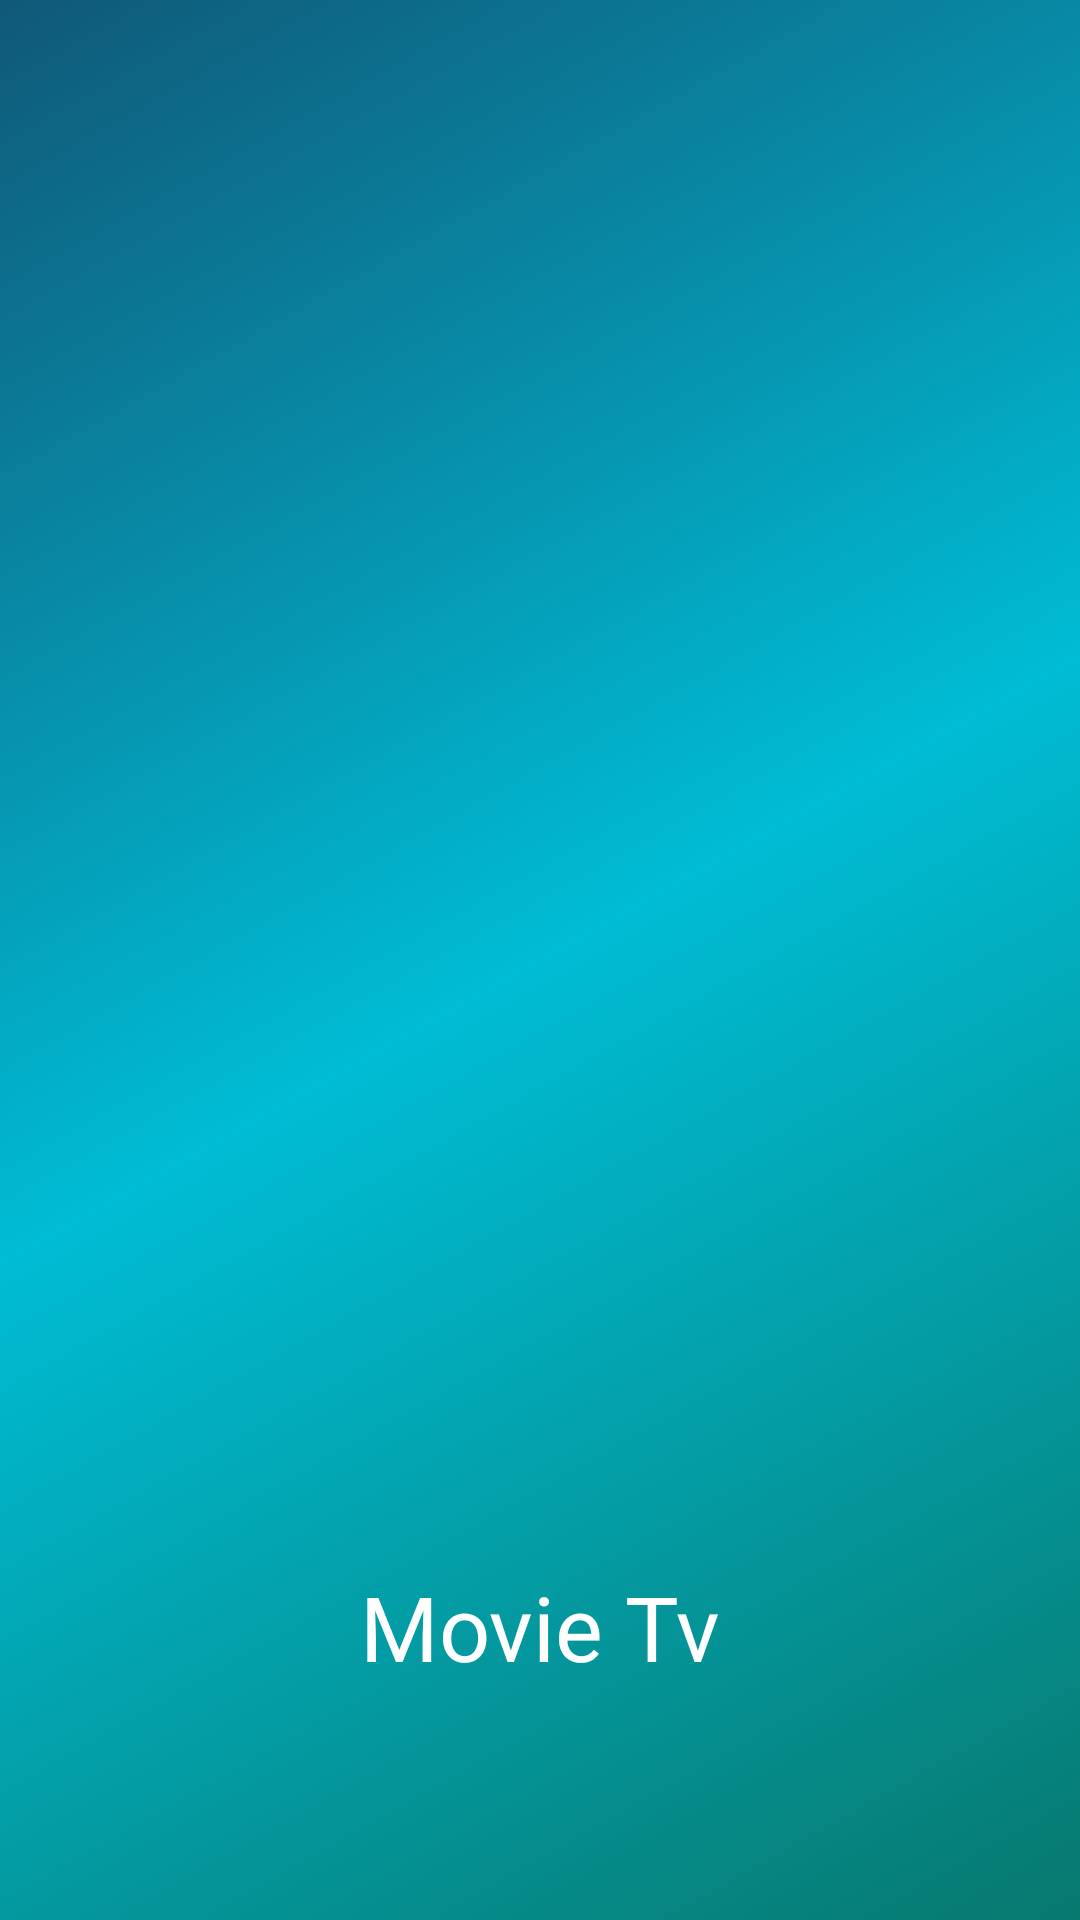

Android layout source for this screen:
<!-- AndroidManifest.xml: application theme Theme.MovieTv -->
<!-- res/layout/activity_splash.xml -->
<?xml version="1.0" encoding="utf-8"?>
<androidx.constraintlayout.widget.ConstraintLayout xmlns:android="http://schemas.android.com/apk/res/android"
    xmlns:app="http://schemas.android.com/apk/res-auto"
    xmlns:tools="http://schemas.android.com/tools"
    android:layout_width="match_parent"
    android:layout_height="match_parent"
    android:background="@drawable/gradient_background"
    tools:context=".splashActivity">

    <ImageView
        android:id="@+id/imageView2"
        android:layout_width="120dp"
        android:layout_height="120dp"
        app:layout_constraintBottom_toBottomOf="parent"
        app:layout_constraintEnd_toEndOf="parent"
        app:layout_constraintStart_toStartOf="parent"
        app:layout_constraintTop_toTopOf="parent"
        app:srcCompat="@drawable/movie_theater" />

    <TextView
        android:id="@+id/app_name"
        android:layout_width="wrap_content"
        android:layout_height="wrap_content"
        android:layout_marginStart="16dp"
        android:layout_marginTop="64dp"
        android:layout_marginEnd="16dp"
        android:text="Movie Tv"
        android:textColor="#fff"
        android:textSize="30sp"
        app:layout_constraintBottom_toBottomOf="parent"
        app:layout_constraintEnd_toEndOf="parent"
        app:layout_constraintStart_toStartOf="parent"
        app:layout_constraintTop_toBottomOf="@+id/imageView2" />
</androidx.constraintlayout.widget.ConstraintLayout>
<!-- resources referenced by this layout -->
<resources>
  <!-- drawable gradient_background (drawable) -->
  <?xml version="1.0" encoding="utf-8"?>
  <shape xmlns:android="http://schemas.android.com/apk/res/android"
      android:shape="rectangle"
  
      >
      <gradient android:startColor="#07786E"
          android:centerColor="#00BCD4"
          android:endColor="#105878"
          android:angle="135"/>
  </shape>
  <style name="Theme.MovieTv" parent="Theme.MaterialComponents.DayNight.NoActionBar">
          
          <item name="android:windowActionBar">false</item>
          <item name="android:windowNoTitle">true</item>
          <item name="colorPrimary">@color/purple_500</item>
          <item name="colorPrimaryVariant">@color/purple_700</item>
          <item name="colorOnPrimary">@color/white</item>
          
          <item name="colorSecondary">@color/teal_200</item>
          <item name="colorSecondaryVariant">@color/teal_700</item>
          <item name="colorOnSecondary">@color/black</item>
          
          <item name="android:statusBarColor" tools:targetApi="l">?attr/colorPrimaryVariant</item>
          
      </style>
  <!-- not gathered from this repository: default colours our renderer supplied (Android Studio template values) -->
  <color name="purple_500">#FF6200EE</color>
  <color name="purple_700">#FF3700B3</color>
  <color name="teal_200">#FF03DAC5</color>
  <color name="teal_700">#FF018786</color>
  <color name="black">#FF000000</color>
  <color name="white">#FFFFFFFF</color>
</resources>
